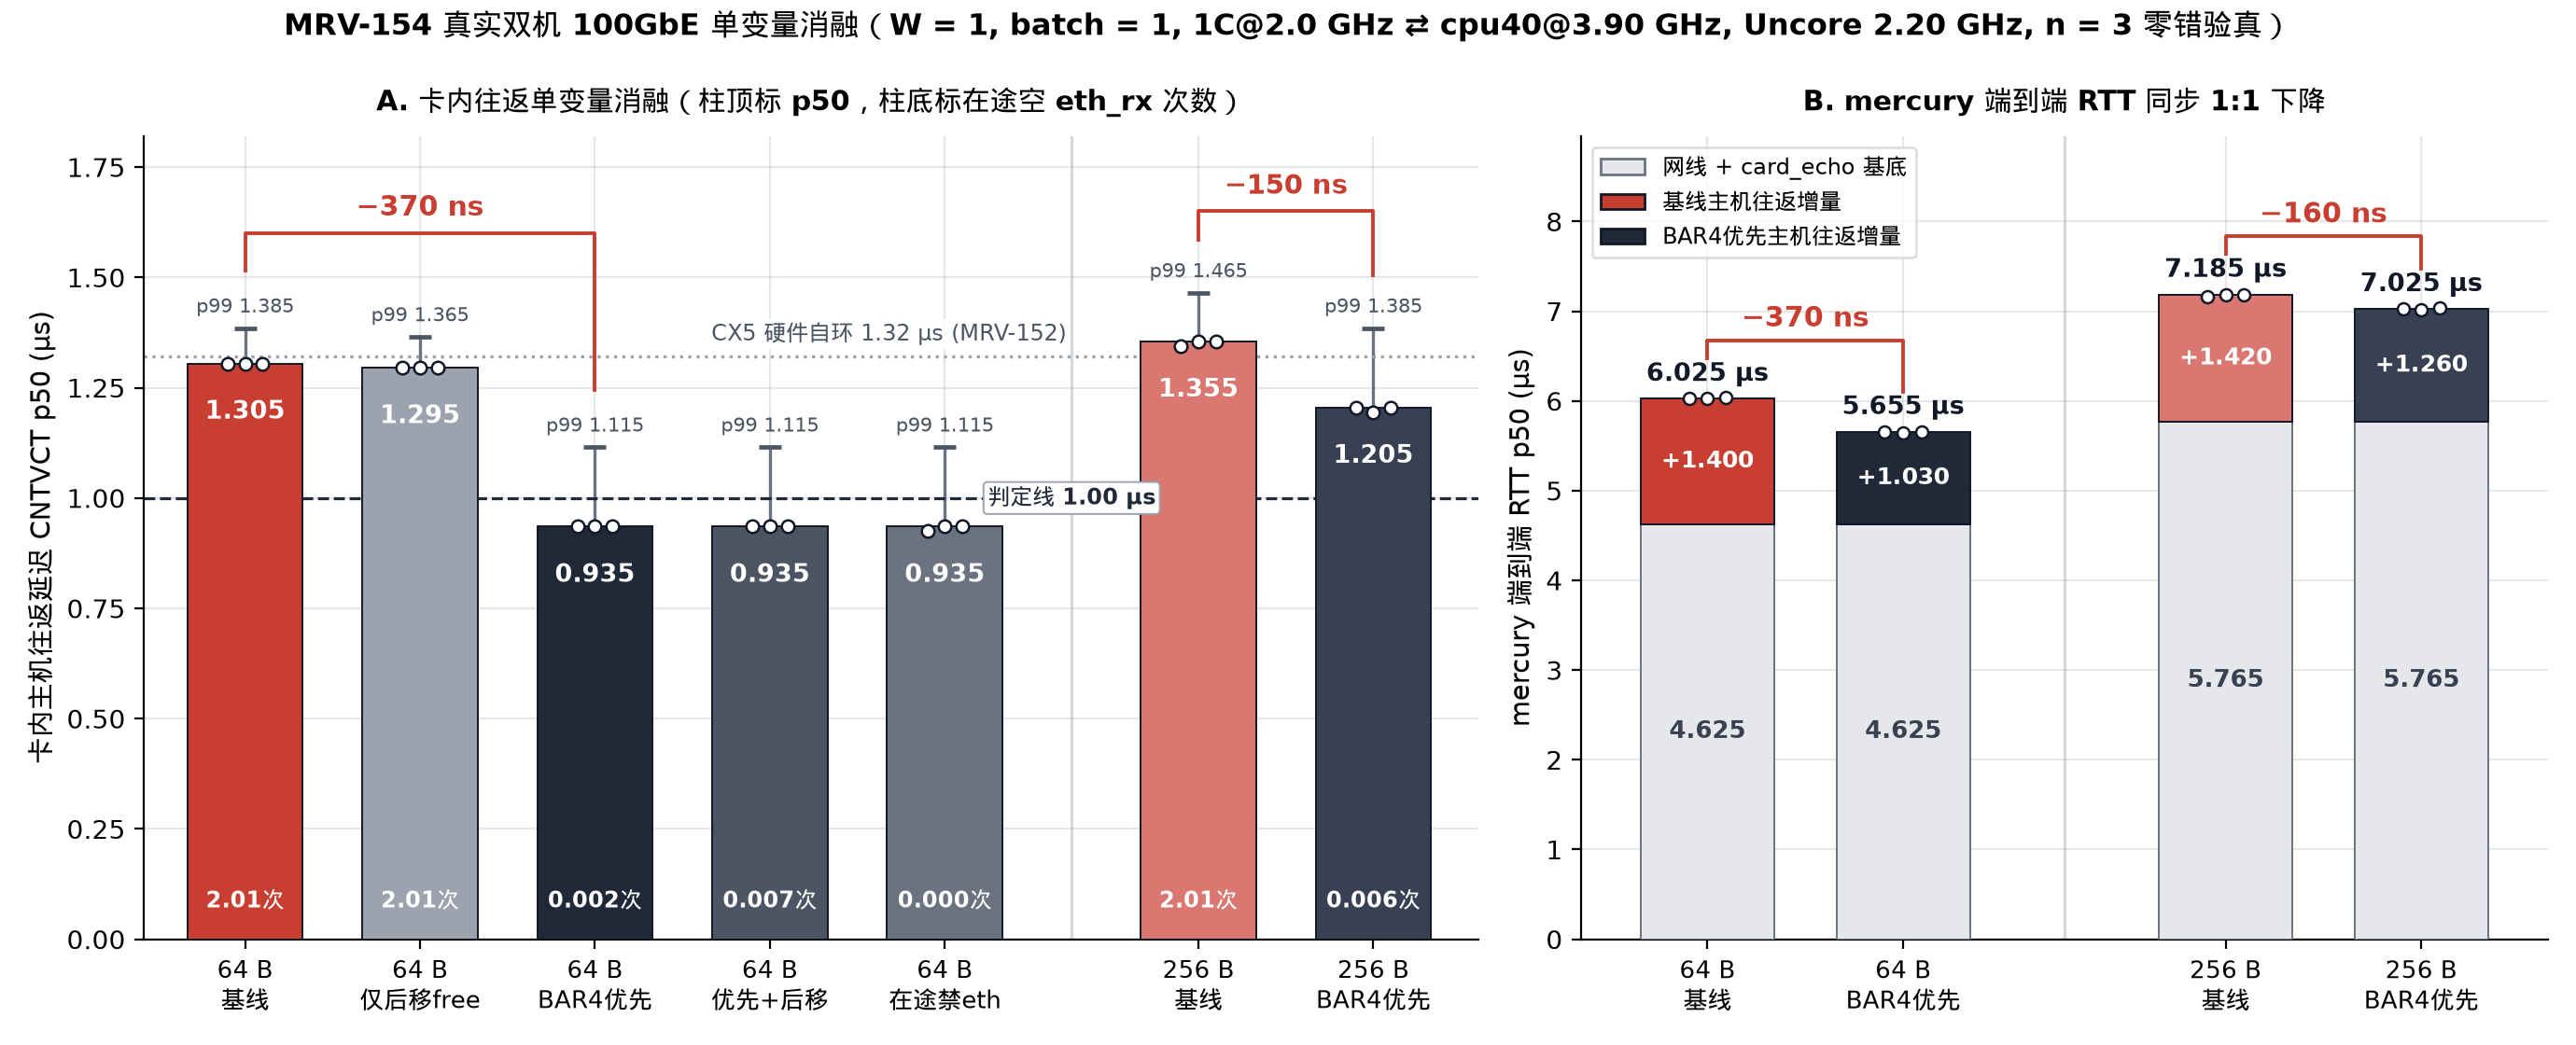

This chart was generated by the following Python code:
"""MRV-154 Chart 1: Dual-machine 100GbE W=1 single-variable ablation (64 B & 256 B).

Plotted directly from verified raw log:
    logs/mrv154-2026-11-23/runs.jsonl

Run:
    uv run --with matplotlib python docs/figures/mrv-154-ablation.py
"""
import json
import statistics
from pathlib import Path

import matplotlib.patches as mpatches
import matplotlib.pyplot as plt
import numpy as np

from mrvplot import save

REPO = Path(__file__).resolve().parents[2]
RUNS_PATH = REPO / "logs" / "mrv154-2026-11-23" / "runs.jsonl"

rows = [json.loads(line) for line in RUNS_PATH.read_text(encoding="utf-8").splitlines() if line.strip()]


def by_cfg(cfg):
    rs = [r for r in rows if r["cfg"] == cfg]
    assert len(rs) == 3, f"expected 3 reps for {cfg}, got {len(rs)}"
    for r in rs:
        assert r["verified"], f"unverified row in {cfg}"
        assert r["client"]["lost"] == 0 and r["client"]["bad"] == 0 and r["client"]["torn"] == 0
        assert r["card"]["bad_wire"] == 0 and r["card"]["bad_host"] == 0 and r["card"]["torn_bar4"] == 0
        if r["host"] is not None:
            assert r["host"]["bad"] == 0 and r["host"]["torn"] == 0 and r["host"]["page_faults"] == 0
    return rs


def med(xs):
    return statistics.median(xs)


left_specs = [
    ("direct_baseline_64_w1", "64 B\n基线", "#C83E31"),
    ("direct_defer_free_64_w1", "64 B\n仅后移free", "#9CA3AF"),
    ("direct_bar4_first_64_w1", "64 B\nBAR4优先", "#1F2937"),
    ("direct_bar4_first_defer_64_w1", "64 B\n优先+后移", "#4B5563"),
    ("direct_skip_eth_64_w1", "64 B\n在途禁eth", "#6B7280"),
    ("direct_baseline_256_w1", "256 B\n基线", "#D97770"),
    ("direct_bar4_first_256_w1", "256 B\nBAR4优先", "#374151"),
]

fig, (ax1, ax2) = plt.subplots(1, 2, figsize=(13.8, 5.6), gridspec_kw={"width_ratios": [1.38, 1.0]})

# ---------------- Panel A: Card-internal CNTVCT p50 + p99 ----------------
xs = np.array([0.0, 1.0, 2.0, 3.0, 4.0, 5.45, 6.45])
p50s, p99s, eps, colors, labels, rep_p50s = [], [], [], [], [], []

for cfg, lbl, col in left_specs:
    rs = by_cfg(cfg)
    p50_list = [r["card"]["host_rtt_p50_us"] for r in rs]
    p99_list = [r["card"]["host_rtt_p99_us"] for r in rs]
    ep_list = [r["card"]["stages"]["lite_inflight_eth_empty"] / max(r["card"]["rpcs_in"], 1) for r in rs]
    p50s.append(med(p50_list))
    p99s.append(med(p99_list))
    eps.append(med(ep_list))
    rep_p50s.append(p50_list)
    colors.append(col)
    labels.append(lbl)

ax1.bar(xs, p50s, width=0.66, color=colors, edgecolor="#111827", linewidth=0.7, zorder=3)

# Plot individual n=3 rep points + p99 whisker caps
for x, reps, p50, p99 in zip(xs, rep_p50s, p50s, p99s):
    ax1.scatter(x + np.array([-0.10, 0.0, 0.10]), reps, color="white", edgecolor="#111827", s=24, linewidth=0.9, zorder=5)
    ax1.plot([x, x], [max(reps), p99], color="#6B7280", linewidth=1.2, zorder=2)
    ax1.scatter([x], [p99], marker="_", color="#4B5563", s=70, linewidth=1.7, zorder=4)
    # p50 value cleanly inside top of bar (white bold), p99 small grey above whisker cap
    ax1.text(x, p50 - 0.11, f"{p50:.3f}", ha="center", va="center", fontsize=9.8, fontweight="bold", color="white", zorder=6)
    ax1.text(x, p99 + 0.025, f"p99 {p99:.3f}", ha="center", va="bottom", fontsize=7.6, color="#4B5563")

# Reference lines placed in completely clear whitespace
ax1.axhline(1.00, color="#1F2937", linestyle="--", linewidth=1.15, zorder=2)
ax1.text(
    4.725, 1.00, "判定线 1.00 µs", ha="center", va="center", fontsize=8.8, fontweight="bold", color="#1F2937",
    bbox=dict(boxstyle="round,pad=0.18", facecolor="white", edgecolor="#9CA3AF", lw=0.7), zorder=7,
)
ax1.axhline(1.32, color="#9CA3AF", linestyle=":", linewidth=1.2, zorder=2)
ax1.text(
    3.68, 1.345, "CX5 硬件自环 1.32 µs (MRV-152)", ha="center", va="bottom", fontsize=8.6, color="#4B5563",
    bbox=dict(boxstyle="round,pad=0.16", facecolor="white", edgecolor="none", alpha=0.88), zorder=6,
)

# Separator between 64 B and 256 B
ax1.axvline(4.725, color="#D1D5DB", linestyle="-", linewidth=1.0, zorder=1)

# Annotate in-flight empty eth_rx polls/RPC at bar bottoms
for x, ep in zip(xs, eps):
    ep_txt = f"{ep:.2f}次" if ep >= 0.05 else f"{ep:.3f}次"
    ax1.text(x, 0.06, ep_txt, ha="center", va="bottom", fontsize=8.6, color="white", fontweight="bold", zorder=6)

# Clean top brackets matching Panel B grammar
# 64 B: baseline (x=0) -> bar4_first (x=2)
d64_ns = int(round((p50s[2] - p50s[0]) * 1000))
y_b64 = 1.60
ax1.plot([0.0, 0.0, 2.0, 2.0], [p99s[0] + 0.13, y_b64, y_b64, p99s[2] + 0.13], color="#C83E31", lw=1.4, zorder=6)
ax1.text(1.0, y_b64 + 0.025, f"−{abs(d64_ns)} ns", ha="center", va="bottom", fontsize=10.8, fontweight="bold", color="#C83E31")

# 256 B: baseline (x=5.45) -> bar4_first (x=6.45)
d256_ns = int(round((p50s[6] - p50s[5]) * 1000))
y_b256 = 1.65
ax1.plot([5.45, 5.45, 6.45, 6.45], [p99s[5] + 0.12, y_b256, y_b256, p99s[6] + 0.12], color="#C83E31", lw=1.4, zorder=6)
ax1.text(5.95, y_b256 + 0.025, f"−{abs(d256_ns)} ns", ha="center", va="bottom", fontsize=10.4, fontweight="bold", color="#C83E31")

ax1.set_xticks(xs)
ax1.set_xticklabels(labels, fontsize=9.2)
ax1.set_ylabel("卡内主机往返延迟 CNTVCT p50 (µs)", fontsize=10.5)
ax1.set_ylim(0, 1.82)
ax1.set_xlim(-0.58, 7.05)
ax1.set_title("A. 卡内往返单变量消融（柱顶标 p50，柱底标在途空 eth_rx 次数）", fontsize=10.8, fontweight="bold", pad=10)

# ---------------- Panel B: mercury end-to-end RTT decomposition ----------------
echo_64 = med([r["client"]["tot_p50_us"] for r in by_cfg("card_echo_64_w1")])
base_64 = med([r["client"]["tot_p50_us"] for r in by_cfg("direct_baseline_64_w1")])
bf_64 = med([r["client"]["tot_p50_us"] for r in by_cfg("direct_bar4_first_64_w1")])

echo_256 = med([r["client"]["tot_p50_us"] for r in by_cfg("card_echo_256_w1")])
base_256 = med([r["client"]["tot_p50_us"] for r in by_cfg("direct_baseline_256_w1")])
bf_256 = med([r["client"]["tot_p50_us"] for r in by_cfg("direct_bar4_first_256_w1")])

bx = np.array([0.0, 0.85, 2.25, 3.10])
echo_vals = np.array([echo_64, echo_64, echo_256, echo_256])
tot_vals = np.array([base_64, bf_64, base_256, bf_256])
host_inc = tot_vals - echo_vals
top_cols = ["#C83E31", "#1F2937", "#D97770", "#374151"]

ax2.bar(bx, echo_vals, width=0.58, color="#E5E7EB", edgecolor="#6B7280", linewidth=0.7, zorder=3)
ax2.bar(bx, host_inc, bottom=echo_vals, width=0.58, color=top_cols, edgecolor="#111827", linewidth=0.7, zorder=3)

for x, cfg in zip(bx, ["direct_baseline_64_w1", "direct_bar4_first_64_w1", "direct_baseline_256_w1", "direct_bar4_first_256_w1"]):
    reps = [r["client"]["tot_p50_us"] for r in by_cfg(cfg)]
    ax2.scatter(x + np.array([-0.08, 0.0, 0.08]), reps, color="white", edgecolor="#111827", s=22, linewidth=0.9, zorder=5)

for x, e, inc, tot in zip(bx, echo_vals, host_inc, tot_vals):
    ax2.text(x, e * 0.5, f"{e:.3f}", ha="center", va="center", fontsize=9.2, color="#374151", fontweight="bold")
    ax2.text(x, e + inc * 0.5, f"+{inc:.3f}", ha="center", va="center", fontsize=9.0, color="white", fontweight="bold")
    ax2.text(x, tot + 0.13, f"{tot:.3f} µs", ha="center", va="bottom", fontsize=9.8, fontweight="bold", color="#111827")

for (x0, x1, y0, y1, d_ns) in [
    (0.0, 0.85, base_64, bf_64, int(round((bf_64 - base_64) * 1000))),
    (2.25, 3.10, base_256, bf_256, int(round((bf_256 - base_256) * 1000))),
]:
    y_top = max(y0, y1) + 0.65
    ax2.plot([x0, x0, x1, x1], [y0 + 0.45, y_top, y_top, y1 + 0.45], color="#C83E31", lw=1.4)
    ax2.text((x0 + x1) / 2, y_top + 0.08, f"−{abs(d_ns)} ns", ha="center", va="bottom", fontsize=10.8, fontweight="bold", color="#C83E31")

ax2.axvline(1.55, color="#D1D5DB", linestyle="-", linewidth=1.0, zorder=1)
ax2.set_xticks(bx)
ax2.set_xticklabels(["64 B\n基线", "64 B\nBAR4优先", "256 B\n基线", "256 B\nBAR4优先"], fontsize=9.3)
ax2.set_ylabel("mercury 端到端 RTT p50 (µs)", fontsize=10.5)
ax2.set_ylim(0, 8.95)
ax2.set_xlim(-0.55, 3.65)
legend_handles = [
    mpatches.Patch(facecolor="#E5E7EB", edgecolor="#6B7280", label="网线 + card_echo 基底"),
    mpatches.Patch(facecolor="#C83E31", edgecolor="#111827", label="基线主机往返增量"),
    mpatches.Patch(facecolor="#1F2937", edgecolor="#111827", label="BAR4优先主机往返增量"),
]
ax2.legend(handles=legend_handles, loc="upper left", fontsize=8.5, frameon=True, facecolor="white", edgecolor="#D1D5DB")
ax2.set_title("B. mercury 端到端 RTT 同步 1:1 下降", fontsize=10.8, fontweight="bold", pad=10)

fig.suptitle(
    "MRV-154 真实双机 100GbE 单变量消融（W = 1, batch = 1, 1C@2.0 GHz ⇄ cpu40@3.90 GHz, Uncore 2.20 GHz, n = 3 零错验真）",
    fontsize=11.4,
    fontweight="bold",
    y=0.99,
)
save(fig, "mrv-154-ablation")
print("Saved mrv-154-ablation.{png,svg}")
